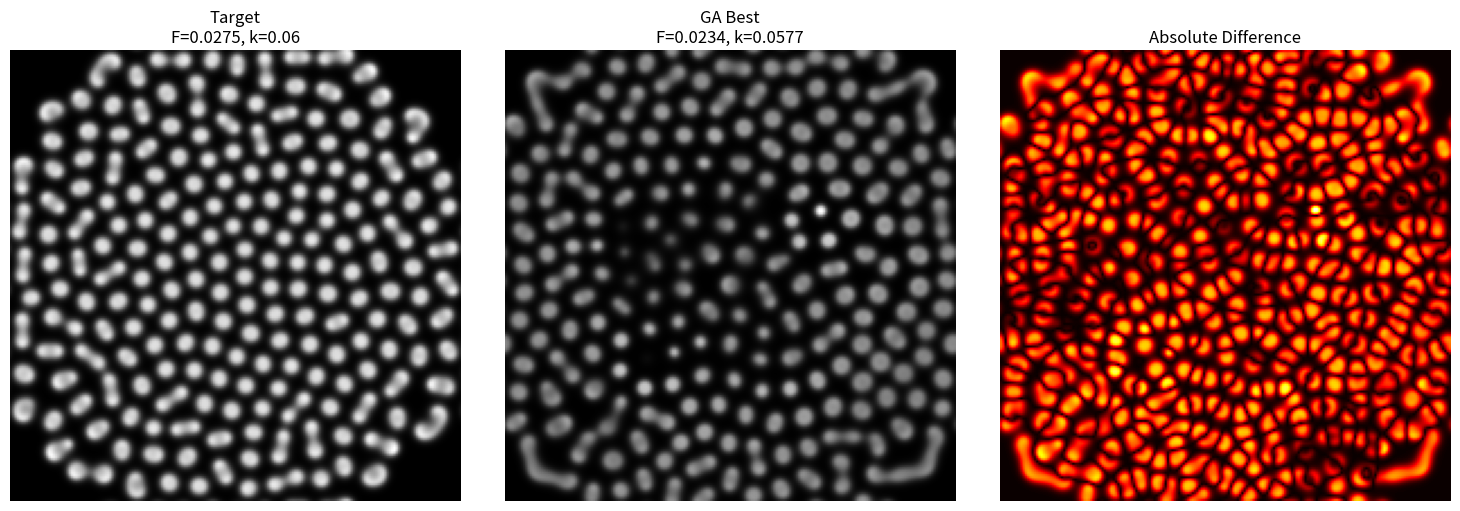

Reproduce this figure in Python.
import numpy as np
import matplotlib.pyplot as plt

# -----------------------------
# Fixed settings
# -----------------------------
N = 200
Du = 0.16
Dv = 0.08
steps = 5000
dt = 1.0
seed = 42
check_interval = 100
stability_threshold = 1e-5

# Target params
TARGET_F = 0.0275
TARGET_K = 0.0600

# GA best params
BEST_F = 0.0234
BEST_K = 0.0577


def laplacian(Z: np.ndarray) -> np.ndarray:
    return (
        -4 * Z
        + np.roll(Z, 1, axis=0)
        + np.roll(Z, -1, axis=0)
        + np.roll(Z, 1, axis=1)
        + np.roll(Z, -1, axis=1)
    )


def initialize_grid(n: int, rng: np.random.Generator):
    U = np.ones((n, n), dtype=np.float64)
    V = np.zeros((n, n), dtype=np.float64)

    r = 20
    c = n // 2
    U[c-r:c+r, c-r:c+r] = 0.50
    V[c-r:c+r, c-r:c+r] = 0.25

    noise = 0.02
    U += noise * rng.random((n, n))
    V += noise * rng.random((n, n))

    U = np.clip(U, 0, 1)
    V = np.clip(V, 0, 1)

    return U, V


def simulate(Du, Dv, F, k, steps):
    rng = np.random.default_rng(seed)
    U, V = initialize_grid(N, rng)

    prev_V = V.copy()

    for i in range(steps):
        Lu = laplacian(U)
        Lv = laplacian(V)

        uvv = U * V * V

        U += (Du * Lu - uvv + F * (1 - U)) * dt
        V += (Dv * Lv + uvv - (F + k) * V) * dt

        U = np.clip(U, 0, 1)
        V = np.clip(V, 0, 1)

        if i % check_interval == 0 and i > 0:
            diff = np.mean(np.abs(V - prev_V))
            if diff < stability_threshold:
                break
            prev_V = V.copy()

    return V


target = simulate(Du, Dv, TARGET_F, TARGET_K, steps)
best = simulate(Du, Dv, BEST_F, BEST_K, steps)
diff = np.abs(target - best)

fig, axes = plt.subplots(1, 3, figsize=(15, 5))

axes[0].imshow(target, cmap="gray")
axes[0].set_title(f"Target\nF={TARGET_F}, k={TARGET_K}")
axes[0].axis("off")

axes[1].imshow(best, cmap="gray")
axes[1].set_title(f"GA Best\nF={BEST_F}, k={BEST_K}")
axes[1].axis("off")

axes[2].imshow(diff, cmap="hot")
axes[2].set_title("Absolute Difference")
axes[2].axis("off")

plt.tight_layout()
plt.savefig("target_vs_best_comparison.png", dpi=200)
plt.show()
